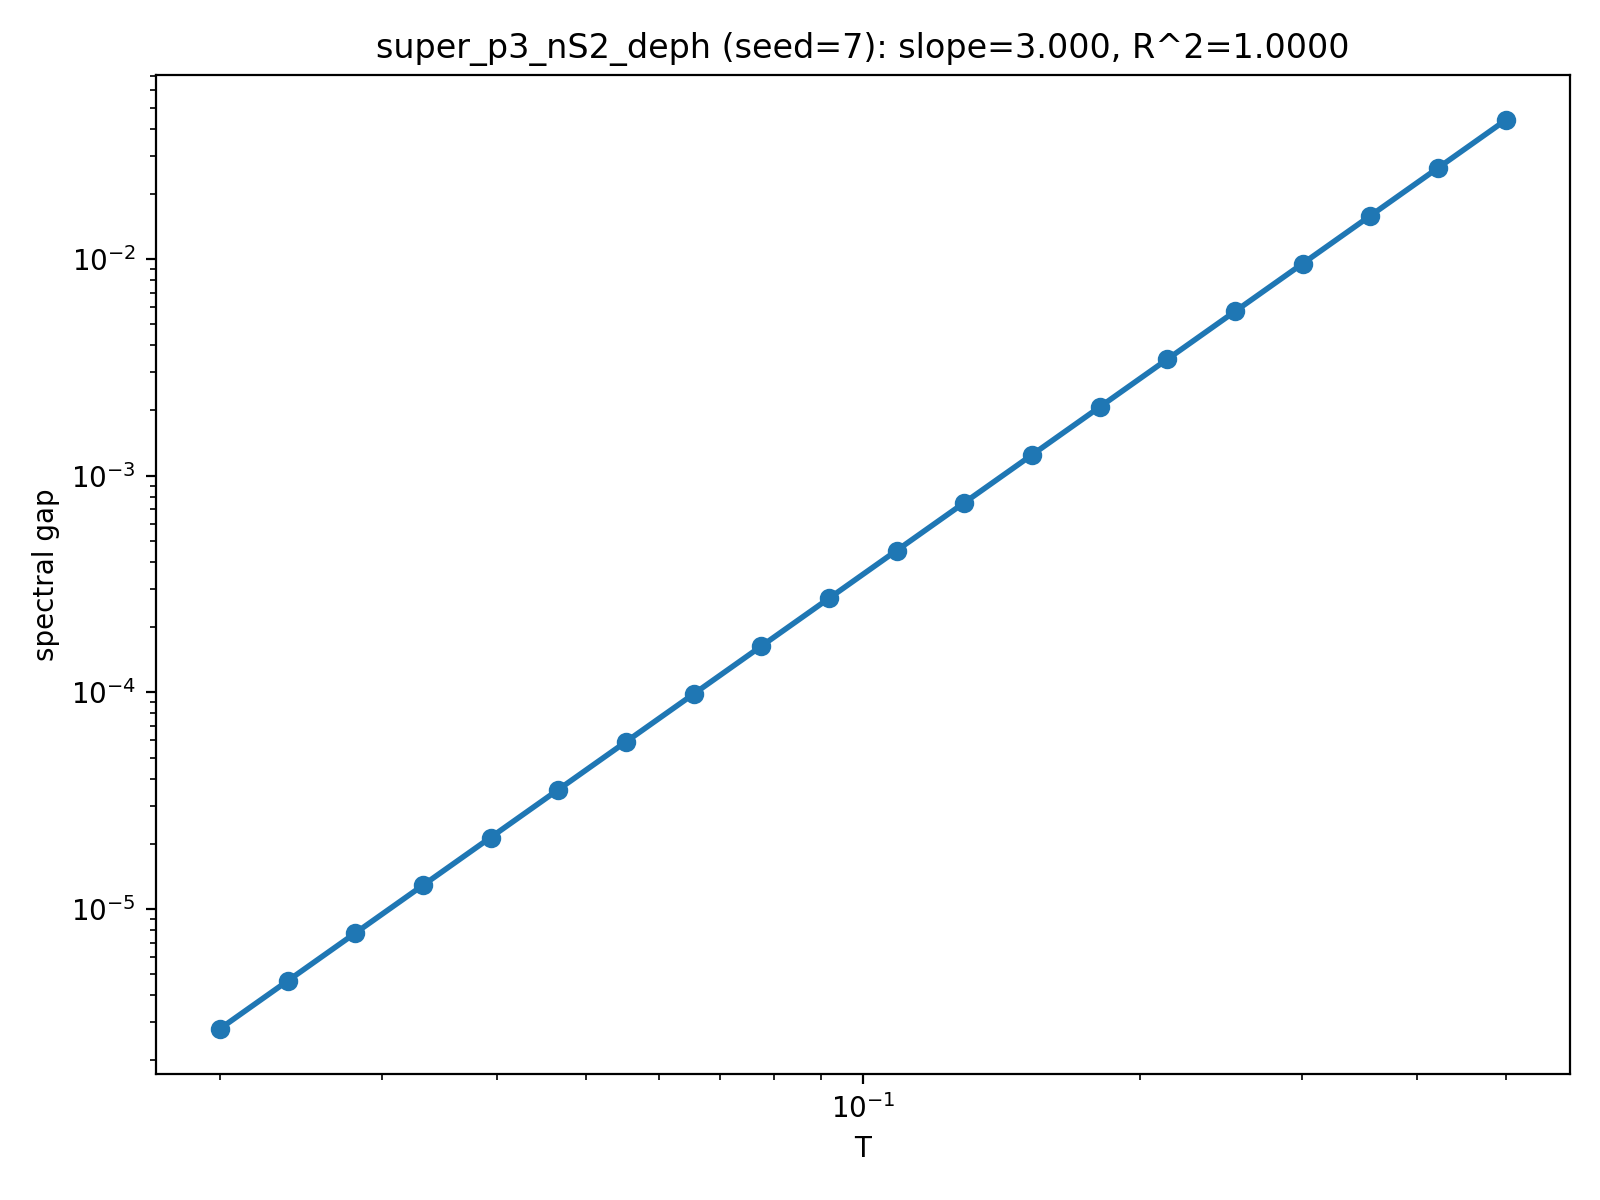

The file beside this chart, header and first rows:
T, gap
0.02, 2.8000000034444306e-06
0.02369, 4.654632544043014e-06
0.02807, 7.737715747647256e-06
0.03325, 1.2862936961159819e-05
0.03939, 2.138294461347721e-05
0.04666, 3.554633920104408e-05
0.05527, 5.909112395115587e-05
0.06547, 9.823123866742113e-05
0.07756, 0.0001633
0.09188, 0.0002715
0.1088, 0.0004513
0.1289, 0.0007502
0.1527, 0.001247
0.1809, 0.002073
0.2143, 0.003446
0.2539, 0.005729
0.3008, 0.009523
0.3563, 0.01583
0.4221, 0.02632
0.5, 0.04375
